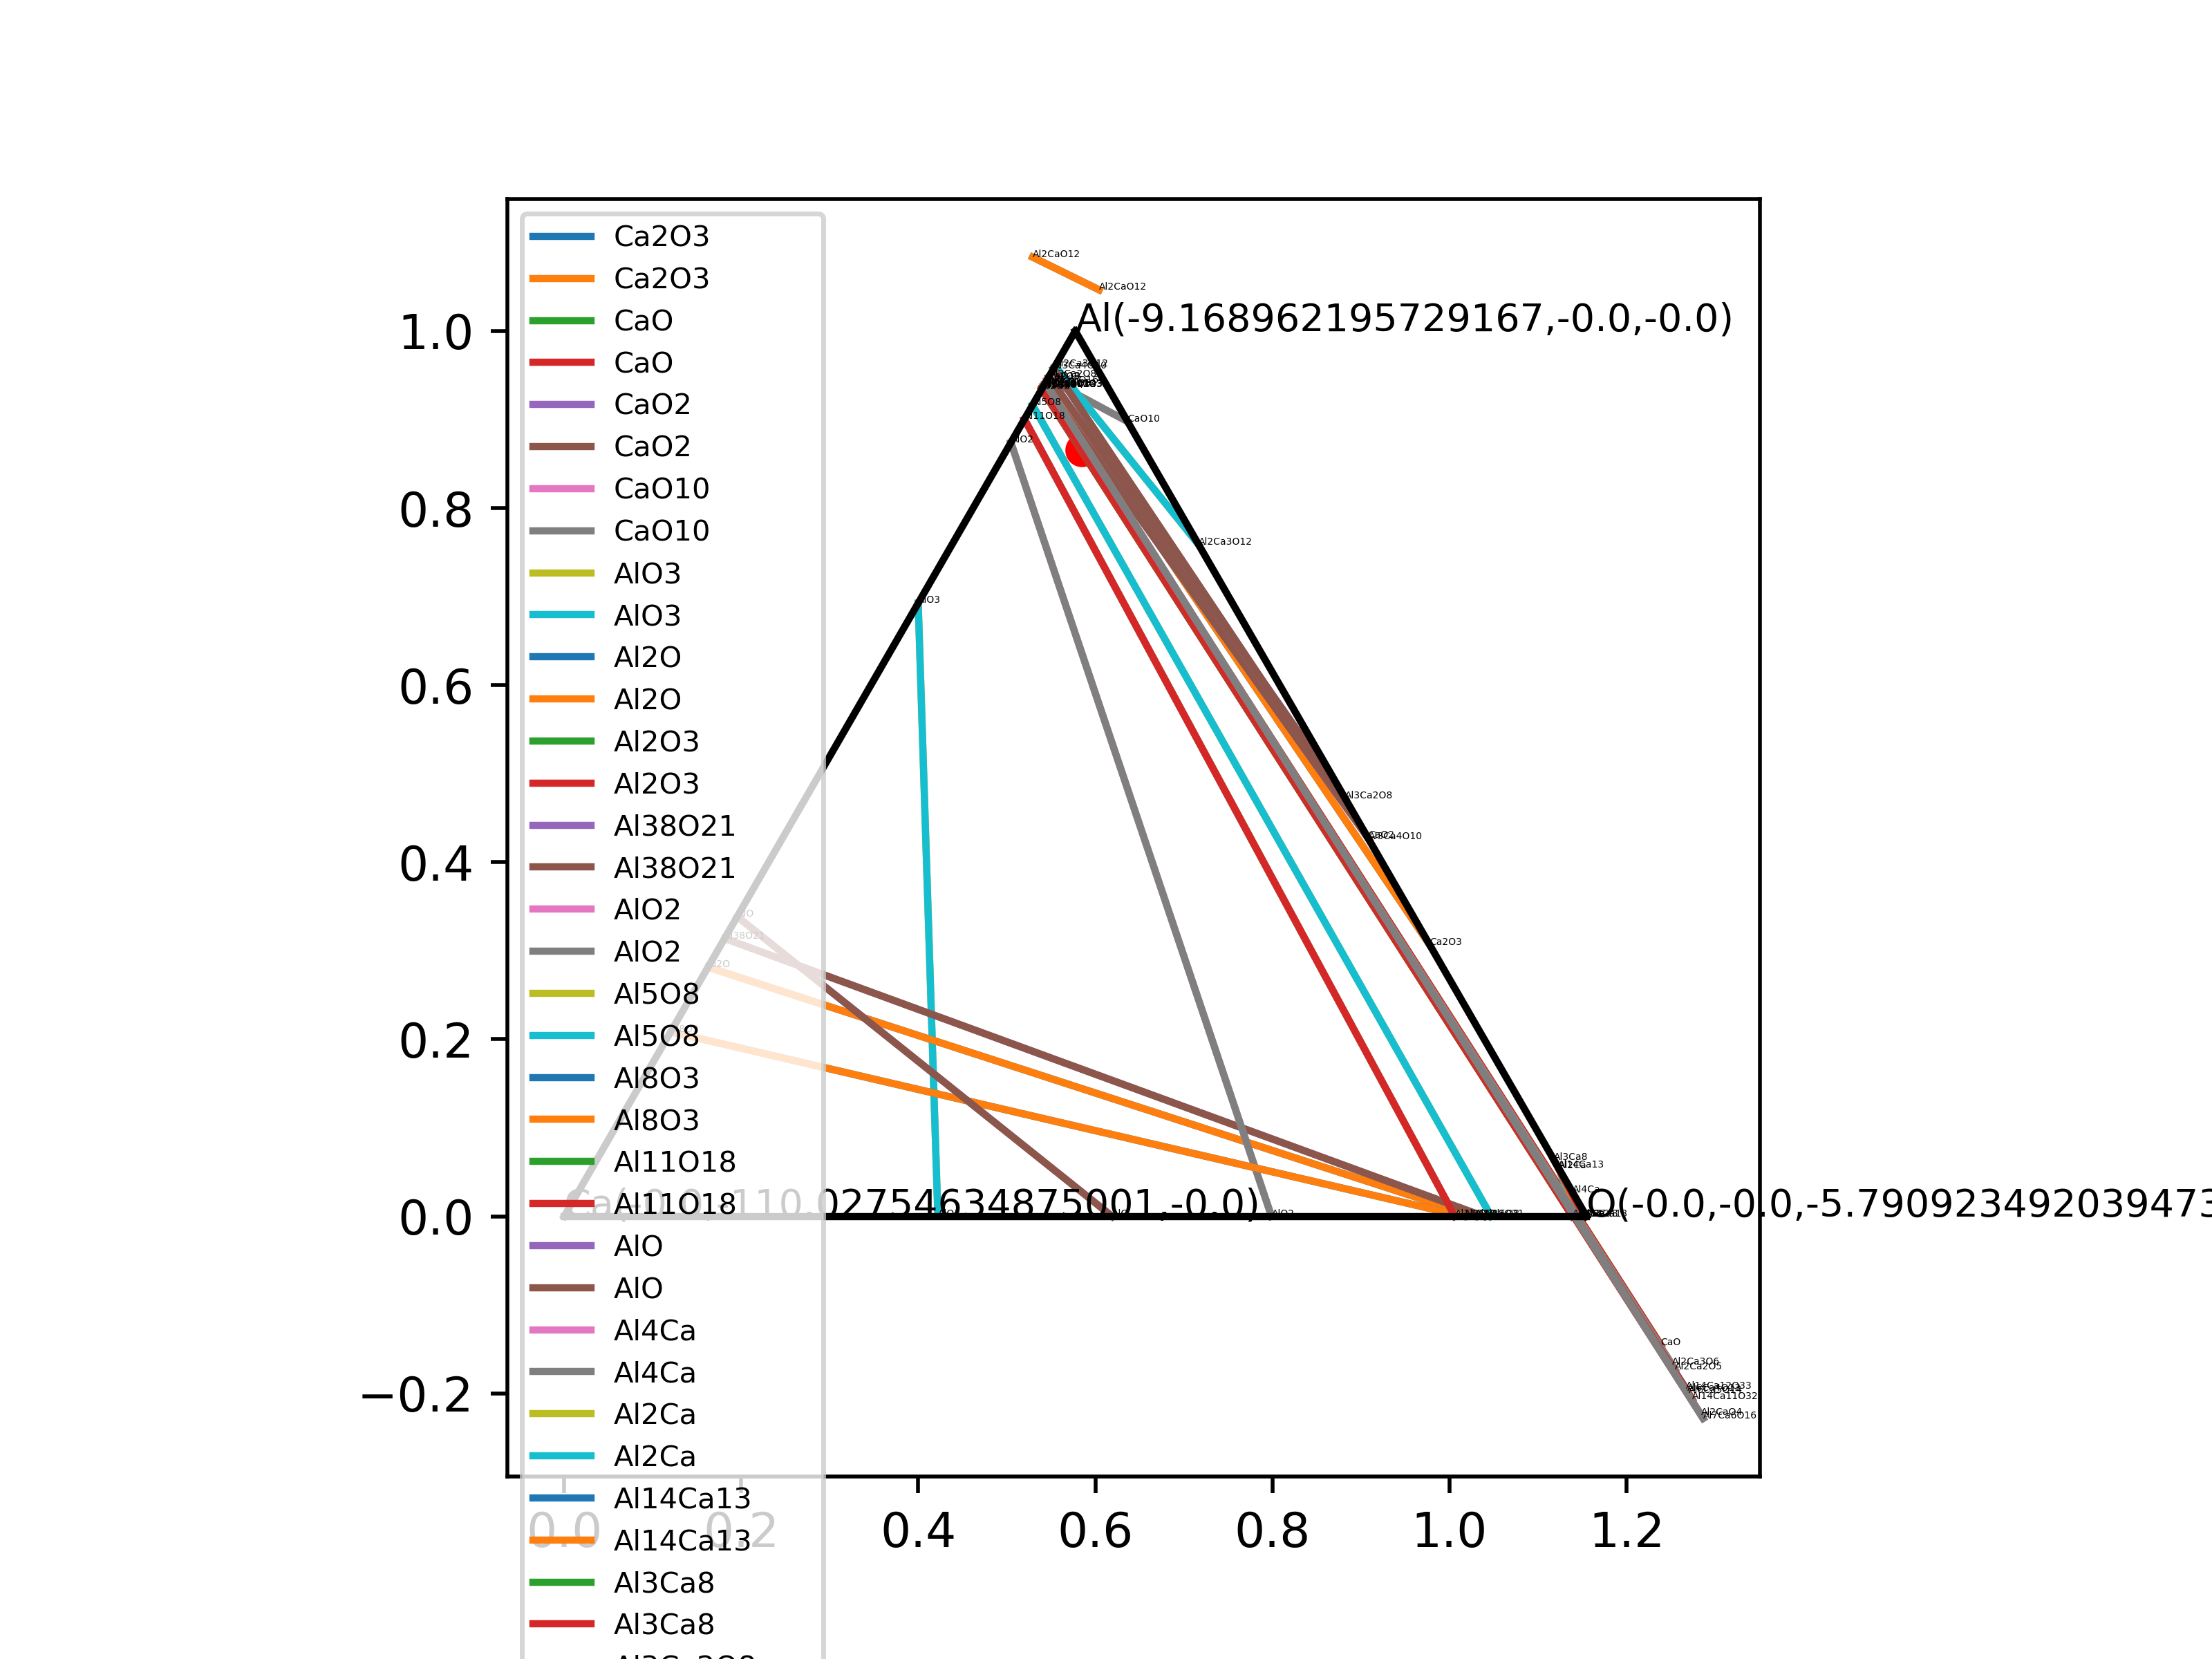

Data behind this chart, as committed beside it:
Al, Ca, O
-9.169, -110, -5.791
0, 2.0, 3.0, -12.04, Ca2O3
0, 1.0, 1.0, -6.633, CaO
0, 1.0, 2.0, -6.628, CaO2
0, 1.0, 10.0, -5.923, CaO10
1.0, 0, 3.0, -6.351, AlO3
2.0, 0, 1.0, -5.16, Al2O
2.0, 0, 3.0, -17.13, Al2O3
38.0, 0, 21.0, -109.4, Al38O21
1.0, 0, 2.0, -8.014, AlO2
5.0, 0, 8.0, -42.01, Al5O8
8.0, 0, 3.0, -15.29, Al8O3
11.0, 0, 18.0, -90.82, Al11O18
1.0, 0, 1.0, -3.104, AlO
4.0, 1.0, 0, -0.9779, Al4Ca
2.0, 1.0, 0, -0.9897, Al2Ca
14.0, 13.0, 0, -7.096, Al14Ca13
3.0, 8.0, 0, -1.749, Al3Ca8
3.0, 2.0, 8.0, -37.44, Al3Ca2O8
6.0, 4.0, 13.0, -79.28, Al6Ca4O13
6.0, 5.0, 14.0, -86.27, Al6Ca5O14
2.0, 3.0, 6.0, -37.49, Al2Ca3O6
2.0, 1.0, 4.0, -24.25, Al2CaO4
12.0, 1.0, 19.0, -110, Al12CaO19
14.0, 12.0, 33.0, -203.3, Al14Ca12O33
2.0, 2.0, 5.0, -30.79, Al2Ca2O5
2.0, 3.0, 12.0, -30.68, Al2Ca3O12
2.0, 1.0, 12.0, -14.07, Al2CaO12
14.0, 11.0, 32.0, -197.1, Al14Ca11O32
3.0, 4.0, 10.0, -44.97, Al3Ca4O10
7.0, 6.0, 16.0, -99.15, Al7Ca6O16
sample
-7.938, -6.684, -0.4232
-7.994, -6.773, -0.3855
-7.358, -6.386, -0.8075
-7.119, -6.241, -0.9661
-7.432, -6.441, -0.758
-7.096, -6.131, -0.9864
-6.874, -6.089, -1.129
-6.469, -5.8, -1.4
-6.75, -5.898, -1.218
-7.203, -6.307, -0.91
-7.6, -6.473, -0.6505
-7.666, -6.542, -0.6047
-6.879, -6.034, -1.129
-7.749, -6.559, -0.5514
-8.109, -6.887, -0.307
-8.546, -7.176, -0.01579
-7.802, -6.668, -0.5127
-7.736, -6.571, -0.5595
-8.225, -6.927, -0.2319
-7.493, -6.375, -0.723
-7.069, -6.167, -1.002
-6.813, -6.024, -1.171
-7.057, -6.118, -1.012
-7.761, -6.621, -0.5408
-8.382, -7.078, -0.1247
-7.777, -6.61, -0.5315
-7.931, -6.741, -0.4273
-7.285, -6.364, -0.8547
... 973 more rows
